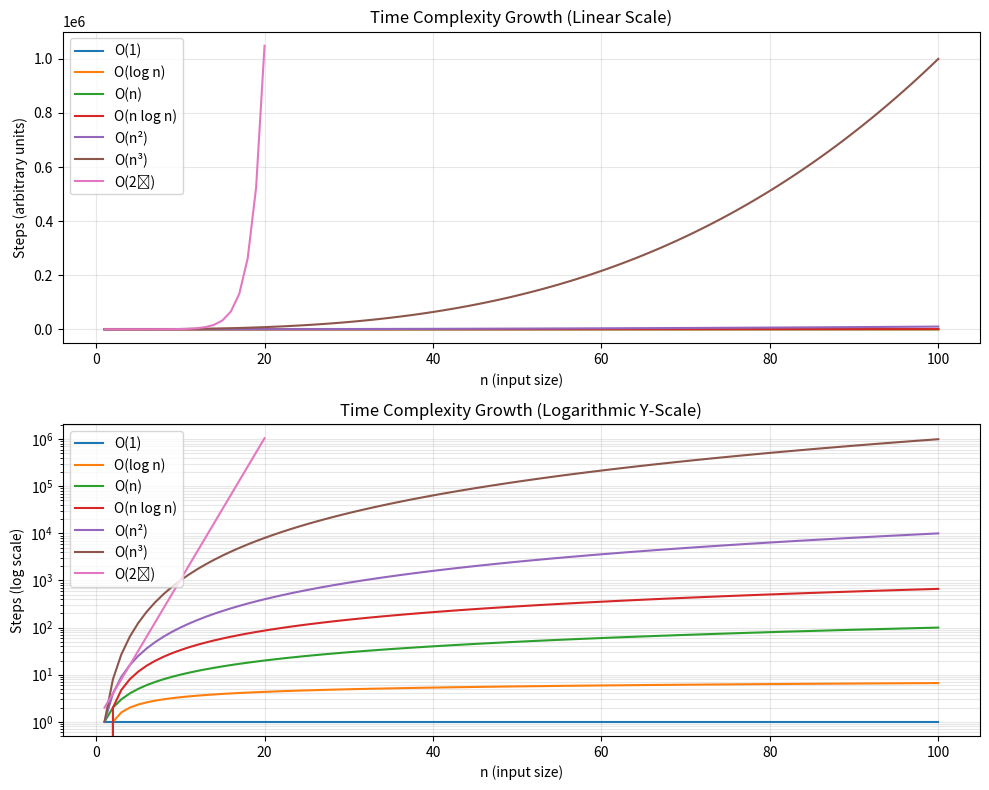

Here is the Python script that generated this plot:
"""
time_complexity_visualizer.py

Visualize common time complexities using matplotlib.

Curves shown:
  - O(1)
  - O(log n)
  - O(n)
  - O(n log n)
  - O(n^2)
  - O(n^3)
  - O(2^n)  (limited n range so it doesn't blow up too hard)

Run:
    python time_complexity_visualizer.py
"""

import numpy as np
import matplotlib.pyplot as plt


def main():
    # Domain for most functions
    n = np.linspace(1, 100, 100)  # from 1 to 100

    # Smaller domain for 2^n so it doesn't overflow
    n_exp = np.arange(1, 21)  # 1..20

    # Time complexity "shapes"
    f_const   = np.ones_like(n)
    f_log     = np.log2(n)
    f_linear  = n
    f_nlogn   = n * np.log2(n)
    f_quad    = n**2
    f_cubic   = n**3
    f_exp     = 2**n_exp

    # ---------- Create figure ----------
    plt.figure(figsize=(10, 8))

    # ========== 1) Linear scale ==========
    ax1 = plt.subplot(2, 1, 1)
    ax1.set_title("Time Complexity Growth (Linear Scale)")

    ax1.plot(n, f_const,   label="O(1)")
    ax1.plot(n, f_log,     label="O(log n)")
    ax1.plot(n, f_linear,  label="O(n)")
    ax1.plot(n, f_nlogn,   label="O(n log n)")
    ax1.plot(n, f_quad,    label="O(n²)")
    ax1.plot(n, f_cubic,   label="O(n³)")
    ax1.plot(n_exp, f_exp, label="O(2ⁿ)")

    ax1.set_xlabel("n (input size)")
    ax1.set_ylabel("Steps (arbitrary units)")
    ax1.grid(True, alpha=0.3)
    ax1.legend(loc="upper left")

    # ========== 2) Log scale on Y ==========
    ax2 = plt.subplot(2, 1, 2)
    ax2.set_title("Time Complexity Growth (Logarithmic Y-Scale)")

    ax2.plot(n, f_const,   label="O(1)")
    ax2.plot(n, f_log,     label="O(log n)")
    ax2.plot(n, f_linear,  label="O(n)")
    ax2.plot(n, f_nlogn,   label="O(n log n)")
    ax2.plot(n, f_quad,    label="O(n²)")
    ax2.plot(n, f_cubic,   label="O(n³)")
    ax2.plot(n_exp, f_exp, label="O(2ⁿ)")

    ax2.set_xlabel("n (input size)")
    ax2.set_ylabel("Steps (log scale)")
    ax2.set_yscale("log")  # <- key difference
    ax2.grid(True, which="both", alpha=0.3)
    ax2.legend(loc="upper left")

    plt.tight_layout()
    plt.show()


if __name__ == "__main__":
    main()
